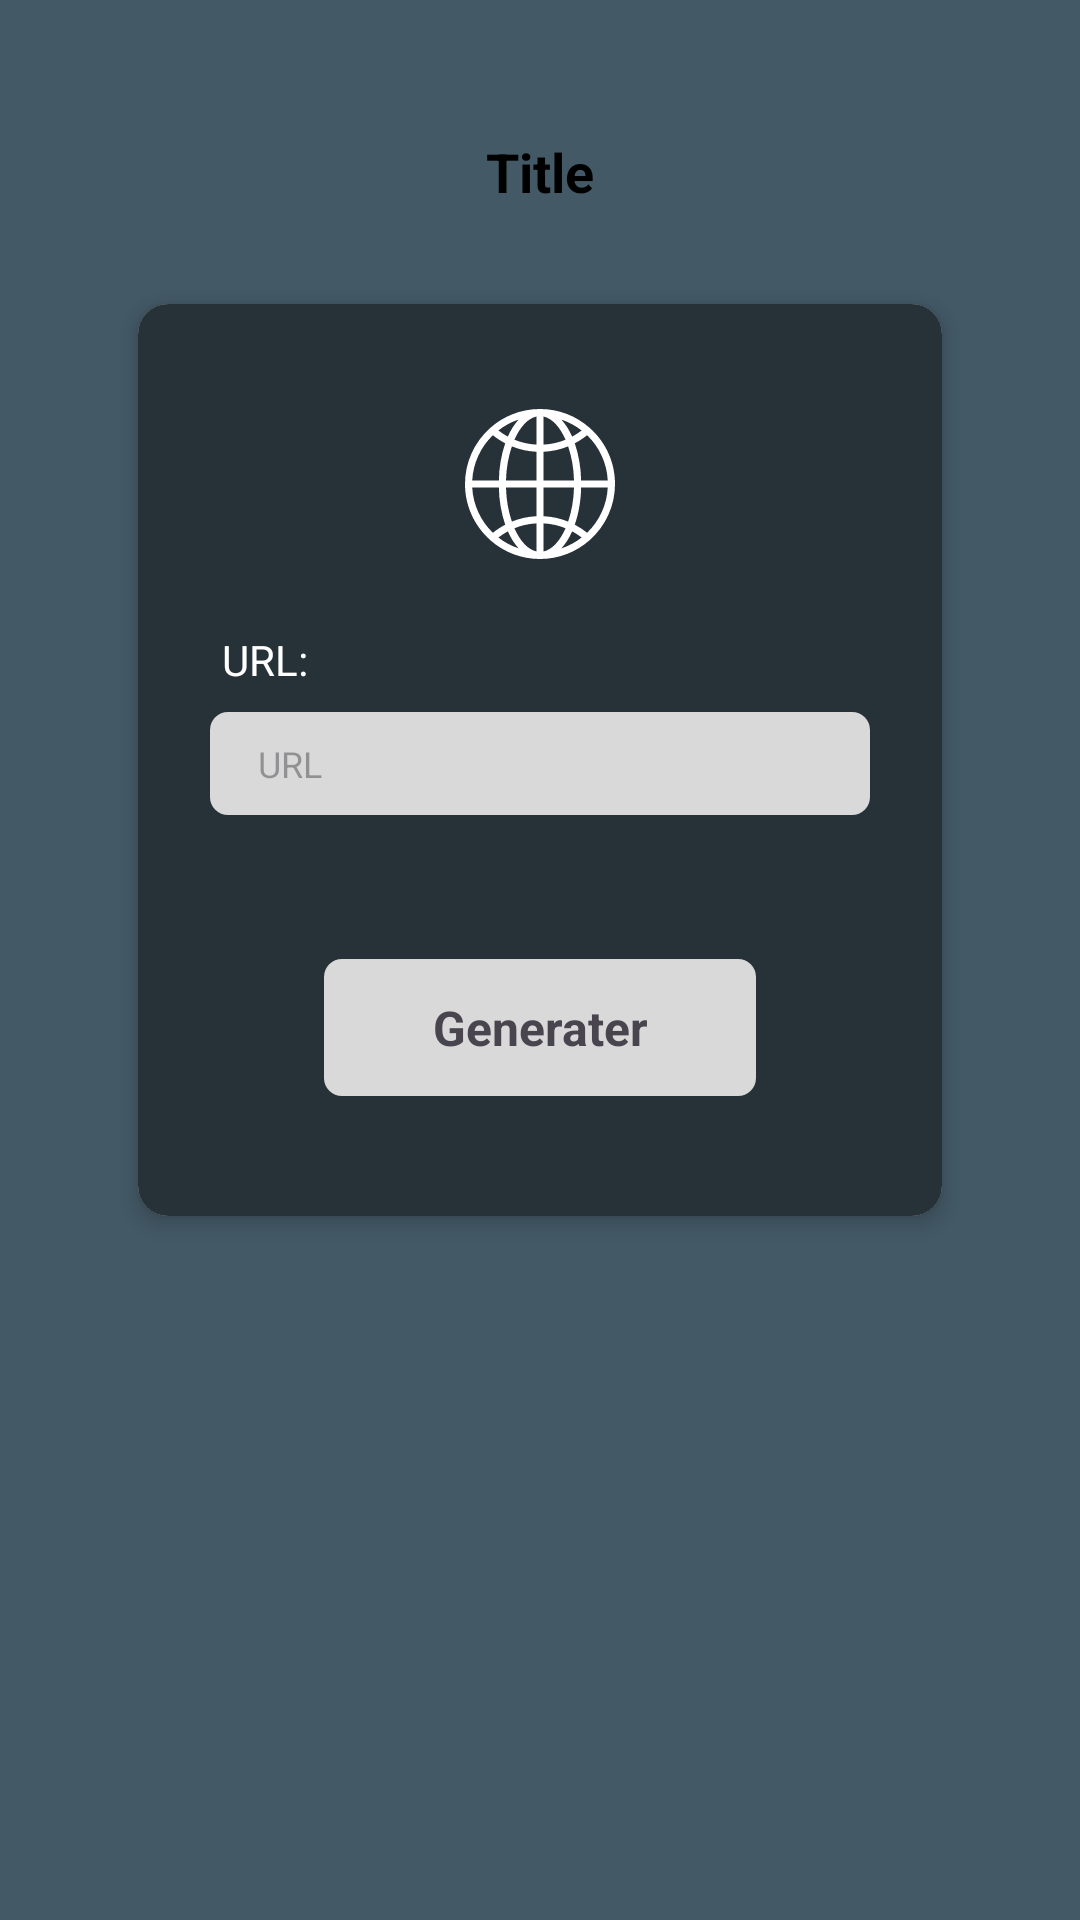

Android layout source for this screen:
<!-- AndroidManifest.xml: application theme Theme.PQCQrCode -->
<!-- res/layout/fragment_app.xml -->
<layout
            xmlns:android="http://schemas.android.com/apk/res/android"
            xmlns:app="http://schemas.android.com/apk/res-auto">

        <data>

        </data>

        <androidx.constraintlayout.widget.ConstraintLayout
                android:id="@+id/cl_main"
                style="@style/cl_main_background">

        <androidx.constraintlayout.widget.ConstraintLayout
                android:id="@+id/cl_title"
                android:layout_width="match_parent"
                android:layout_height="wrap_content"
                android:layout_marginVertical="39dp"
                app:layout_constraintStart_toStartOf="parent"
                app:layout_constraintEnd_toEndOf="parent"
                app:layout_constraintTop_toTopOf="parent">

            <TextView
                    android:id="@+id/txt_title"
                    android:layout_width="wrap_content"
                    android:layout_height="wrap_content"
                    android:singleLine="true"
                    android:textAlignment="center"
                    android:ellipsize="end"
                    android:padding="6dp"
                    android:elegantTextHeight="false"
                    android:textColor="@color/black"
                    android:textSize="18sp"
                    android:textStyle="bold"
                    android:text="@string/title"
                    android:layout_marginHorizontal="19dp"
                    app:layout_constrainedWidth="true"
                    app:layout_constraintTop_toTopOf="parent"
                    app:layout_constraintStart_toStartOf="parent"
                    app:layout_constraintEnd_toEndOf="parent" />

            <ImageView
                    android:id="@+id/img_back"
                    android:layout_width="wrap_content"
                    android:layout_height="wrap_content"
                    android:layout_marginHorizontal="10dp"
                    android:padding="6dp"
                    android:src="@drawable/arrow_back"
                    app:layout_constraintStart_toStartOf="parent"
                    app:layout_constraintTop_toTopOf="parent"
                    app:layout_constraintBottom_toBottomOf="parent"
                    app:tint="@color/gunmetal" />
        </androidx.constraintlayout.widget.ConstraintLayout>

        <androidx.cardview.widget.CardView
                android:id="@+id/cv_form"
                android:layout_width="match_parent"
                app:cardCornerRadius="10dp"
                android:elevation="4dp"
                app:cardElevation="4dp"
                android:layout_height="wrap_content"
                android:layout_marginHorizontal="46dp"
                android:layout_marginTop="26dp"
                app:layout_constraintStart_toStartOf="parent"
                app:layout_constraintEnd_toEndOf="parent"
                app:layout_constraintTop_toBottomOf="@id/cl_title">

            <androidx.constraintlayout.widget.ConstraintLayout
                    android:id="@+id/cl_form"
                    android:layout_width="match_parent"
                    android:layout_height="wrap_content"
                    android:paddingBottom="40dp"
                    android:background="@color/gunmetal">

                <androidx.appcompat.widget.AppCompatImageView
                        android:id="@+id/img_item"
                        android:layout_width="50dp"
                        android:layout_height="50dp"
                        android:layout_marginVertical="35dp"
                        android:scaleType="fitXY"
                        app:layout_constraintTop_toTopOf="parent"
                        app:layout_constraintStart_toStartOf="parent"
                        app:layout_constraintEnd_toEndOf="parent"
                        android:src="@drawable/url" />

                <TextView
                        android:id="@+id/txt_app"
                        android:layout_width="match_parent"
                        android:layout_height="wrap_content"
                        android:text="@string/utl"
                        android:textColor="@color/white"
                        android:textSize="14sp"
                        android:padding="4dp"
                        android:layout_marginTop="20dp"
                        android:layout_marginHorizontal="24dp"
                        app:layout_constraintTop_toBottomOf="@id/img_item"
                        app:layout_constraintBottom_toTopOf="@id/edt_app"
                        app:layout_constraintStart_toStartOf="parent"
                        app:layout_constraintEnd_toEndOf="parent" />

                <androidx.appcompat.widget.AppCompatEditText
                        android:id="@+id/edt_app"
                        style="@style/edit_text"
                        android:hint="@string/url"
                        android:layout_marginTop="4dp"
                        android:layout_marginHorizontal="24dp"
                        app:layout_constraintTop_toBottomOf="@id/txt_app"
                        app:layout_constraintEnd_toEndOf="parent"
                        app:layout_constraintStart_toStartOf="parent" />

                <androidx.appcompat.widget.AppCompatTextView
                        android:id="@+id/btn_qr"
                        style="@style/btn_generater"
                        android:paddingVertical="12dp"
                        android:paddingHorizontal="36dp"
                        app:layout_constraintBottom_toBottomOf="parent"
                        app:layout_constraintTop_toBottomOf="@id/edt_app"
                        app:layout_constraintEnd_toEndOf="parent"
                        app:layout_constraintStart_toStartOf="parent" />
            </androidx.constraintlayout.widget.ConstraintLayout>
        </androidx.cardview.widget.CardView>

    </androidx.constraintlayout.widget.ConstraintLayout>
</layout>
<!-- resources referenced by this layout -->
<resources>
  <color name="black">#FF000000</color>
  <color name="gunmetal">#273238</color>
  <color name="white">#FFFFFFFF</color>
  <!-- drawable url: vector/xml drawable (drawable, 3235 chars, omitted) -->
  <string name="title">Title</string>
  <string name="url">URL</string>
  <string name="utl">URL:</string>
  <style name="btn_generater">
          <item name="android:layout_width">wrap_content</item>
          <item name="android:layout_height">wrap_content</item>
          <item name="android:text">@string/generaterqr</item>
          <item name="android:textSize">16sp</item>
          <item name="android:inputType">none</item>
          <item name="android:textAlignment">center</item>
          <item name="android:layout_marginTop">48dp</item>
          <item name="android:textStyle">bold</item>
          <item name="android:background">@drawable/shape_btn_generate</item>
          <item name="android:backgroundTint">@color/light_silver</item>
      </style>
  <style name="cl_main_background">
          <item name="android:layout_width">match_parent</item>
          <item name="android:layout_height">match_parent</item>
          <item name="android:clipChildren">false</item>
          <item name="android:clickable">true</item>
          <item name="android:focusable">true</item>
          <item name="android:background">@color/independence</item>
          <item name="android:clipToPadding">false</item>
      </style>
  <style name="edit_text">
          <item name="android:paddingHorizontal" tools:ignore="NewApi">16dp</item>
          <item name="android:paddingVertical" tools:ignore="NewApi">9dp</item>
          <item name="android:textSize">12sp</item>
          <item name="android:singleLine">true</item>
          <item name="android:layout_marginTop">4dp</item>
          <item name="android:background">@drawable/shape_btn_generate</item>
          <item name="android:backgroundTint">@color/light_silver</item>
          <item name="android:layout_width">match_parent</item>
          <item name="android:layout_height">wrap_content</item>
      </style>
  <style name="Theme.PQCQrCode" parent="Base.Theme.PQCQrCode" />
  <string name="generaterqr">Generater</string>
  <!-- drawable shape_btn_generate (drawable) -->
  <?xml version="1.0" encoding="utf-8"?>
  <shape xmlns:android="http://schemas.android.com/apk/res/android"
          android:shape="rectangle" >
      <corners
              android:radius="6dp" />
      <solid android:color="@color/charleston_green"/>
  </shape>
  <color name="light_silver">#D9D9D9</color>
  <color name="independence">#435966</color>
  <style name="Base.Theme.PQCQrCode" parent="Theme.Material3.DayNight.NoActionBar">
          
          
      </style>
  <color name="charleston_green">#262628</color>
</resources>
